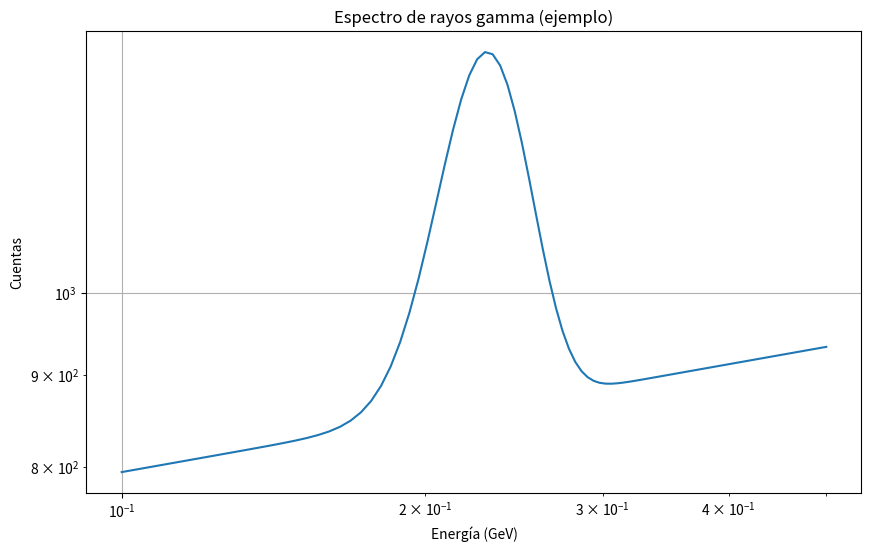

Reproduce this figure in Python. (Note: this script raises an exception after producing the figure.)
# ==================================================
# GRÁFICOS ADICIONALES PARA EL ANÁLISIS
# ==================================================

import matplotlib.pyplot as plt
import numpy as np

# Datos simulados (reemplazar con tus datos reales)
energies = np.linspace(0.1, 0.5, 100)
counts = 1000 * energies**0.1 + 500 * np.exp(-(energies - 0.23)**2 / 0.001)

plt.figure(figsize=(10, 6))
plt.plot(energies, counts)
plt.xscale('log')
plt.yscale('log')
plt.xlabel('Energía (GeV)')
plt.ylabel('Cuentas')
plt.title('Espectro de rayos gamma (ejemplo)')
plt.grid(True)
plt.savefig('../results/grafico_ejemplo.png')
